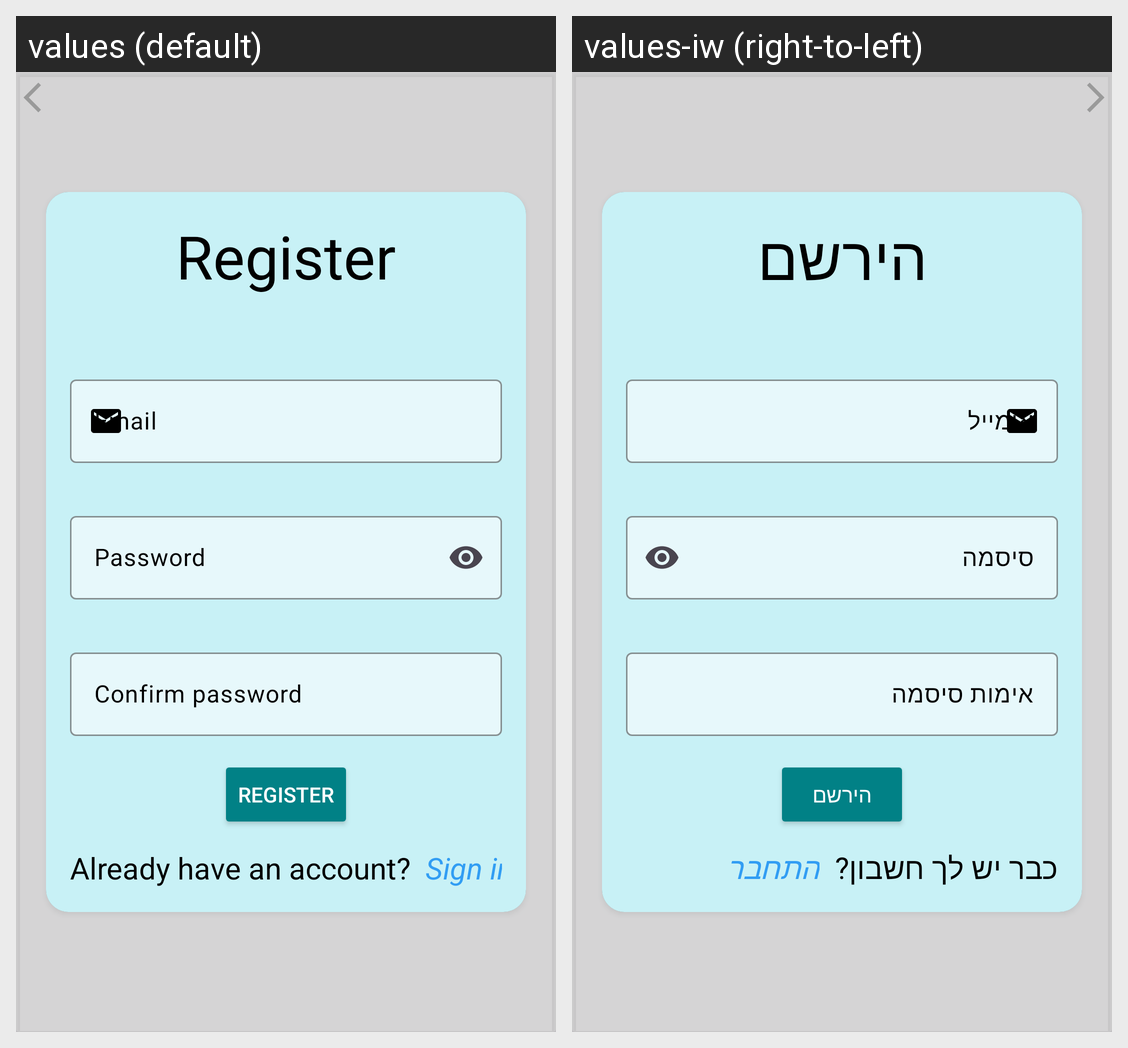

For this localized Android screen grid, give each drawn string resource with its value in every locale shown.
Android screen res/layout/register_fragment.xml rendered under 2 locales, left to right: values (default), values-iw (right-to-left). Device: Nexus 5 (rendered at 1080×1920; each locale shown at half size, 540×960, under a caption strip naming it); theme Theme.Locations.
Strings drawn on this screen, with the default value and each locale's value (text and hints the layout hard-codes, and strings that could not be matched under every locale, appear in the picture but are not listed):

register
  values: Register
  values-iw: הירשם

email
  values: Email
  values-iw: אימייל

password
  values: Password
  values-iw: סיסמה

confirm_password
  values: Confirm password
  values-iw: אימות סיסמה

already_have_an_account
  values: Already have an account?
  values-iw: כבר יש לך חשבון?

sign_in
  values: Sign in
  values-iw: התחבר
